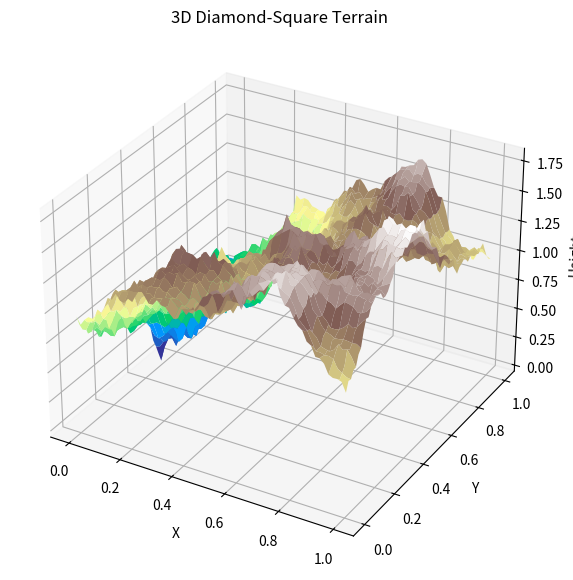

Write the Python code that produced this figure.
import numpy as np
import random
import matplotlib.pyplot as plt
from mpl_toolkits.mplot3d import Axes3D

def diamond_square(size, roughness):
    height_map = np.zeros((size, size))

    # Инициализируем 
    height_map[0, 0] = random.random()
    height_map[0, size - 1] = random.random()
    height_map[size - 1, 0] = random.random()
    height_map[size - 1, size - 1] = random.random()
    
    step_size = size - 1
    while step_size > 1:
        half_step = step_size // 2
        
        # Diamond
        for x in range(0, size - 1, step_size):
            for y in range(0, size - 1, step_size):
                center = (x + half_step, y + half_step)
                avg = (height_map[x, y] + height_map[x + step_size, y] +
                       height_map[x, y + step_size] + height_map[x + step_size, y + step_size]) / 4.0
                height_map[center] = avg + random.uniform(-roughness, roughness)
        
        # Square
        for x in range(0, size, half_step):
            for y in range((x + half_step) % step_size, size, step_size):
                avg = 0.0
                count = 0
                if x - half_step >= 0:
                    avg += height_map[x - half_step, y]
                    count += 1
                if x + half_step < size:
                    avg += height_map[x + half_step, y]
                    count += 1
                if y - half_step >= 0:
                    avg += height_map[x, y - half_step]
                    count += 1
                if y + half_step < size:
                    avg += height_map[x, y + half_step]
                    count += 1
                
                height_map[x, y] = (avg / count) + random.uniform(-roughness, roughness)
        
        step_size //= 2
        roughness /= 2
    
    return height_map

def plot_3d(height_map):
    size = height_map.shape[0]
    x = np.linspace(0, 1, size)
    y = np.linspace(0, 1, size)
    X, Y = np.meshgrid(x, y)

    fig = plt.figure(figsize=(10, 7))
    ax = fig.add_subplot(111, projection='3d')
    ax.plot_surface(X, Y, height_map, cmap='terrain', edgecolor='none')

    ax.set_xlabel('X')
    ax.set_ylabel('Y')
    ax.set_zlabel('Height')
    ax.set_title('3D Diamond-Square Terrain')

    plt.show()

# Генерация карты визуализация
size = 65  # Степень должна быть степению двойки + 1 (..., 65, 257, 513, ...)
roughness = 1.0  
height_map = diamond_square(size, roughness)
plot_3d(height_map)